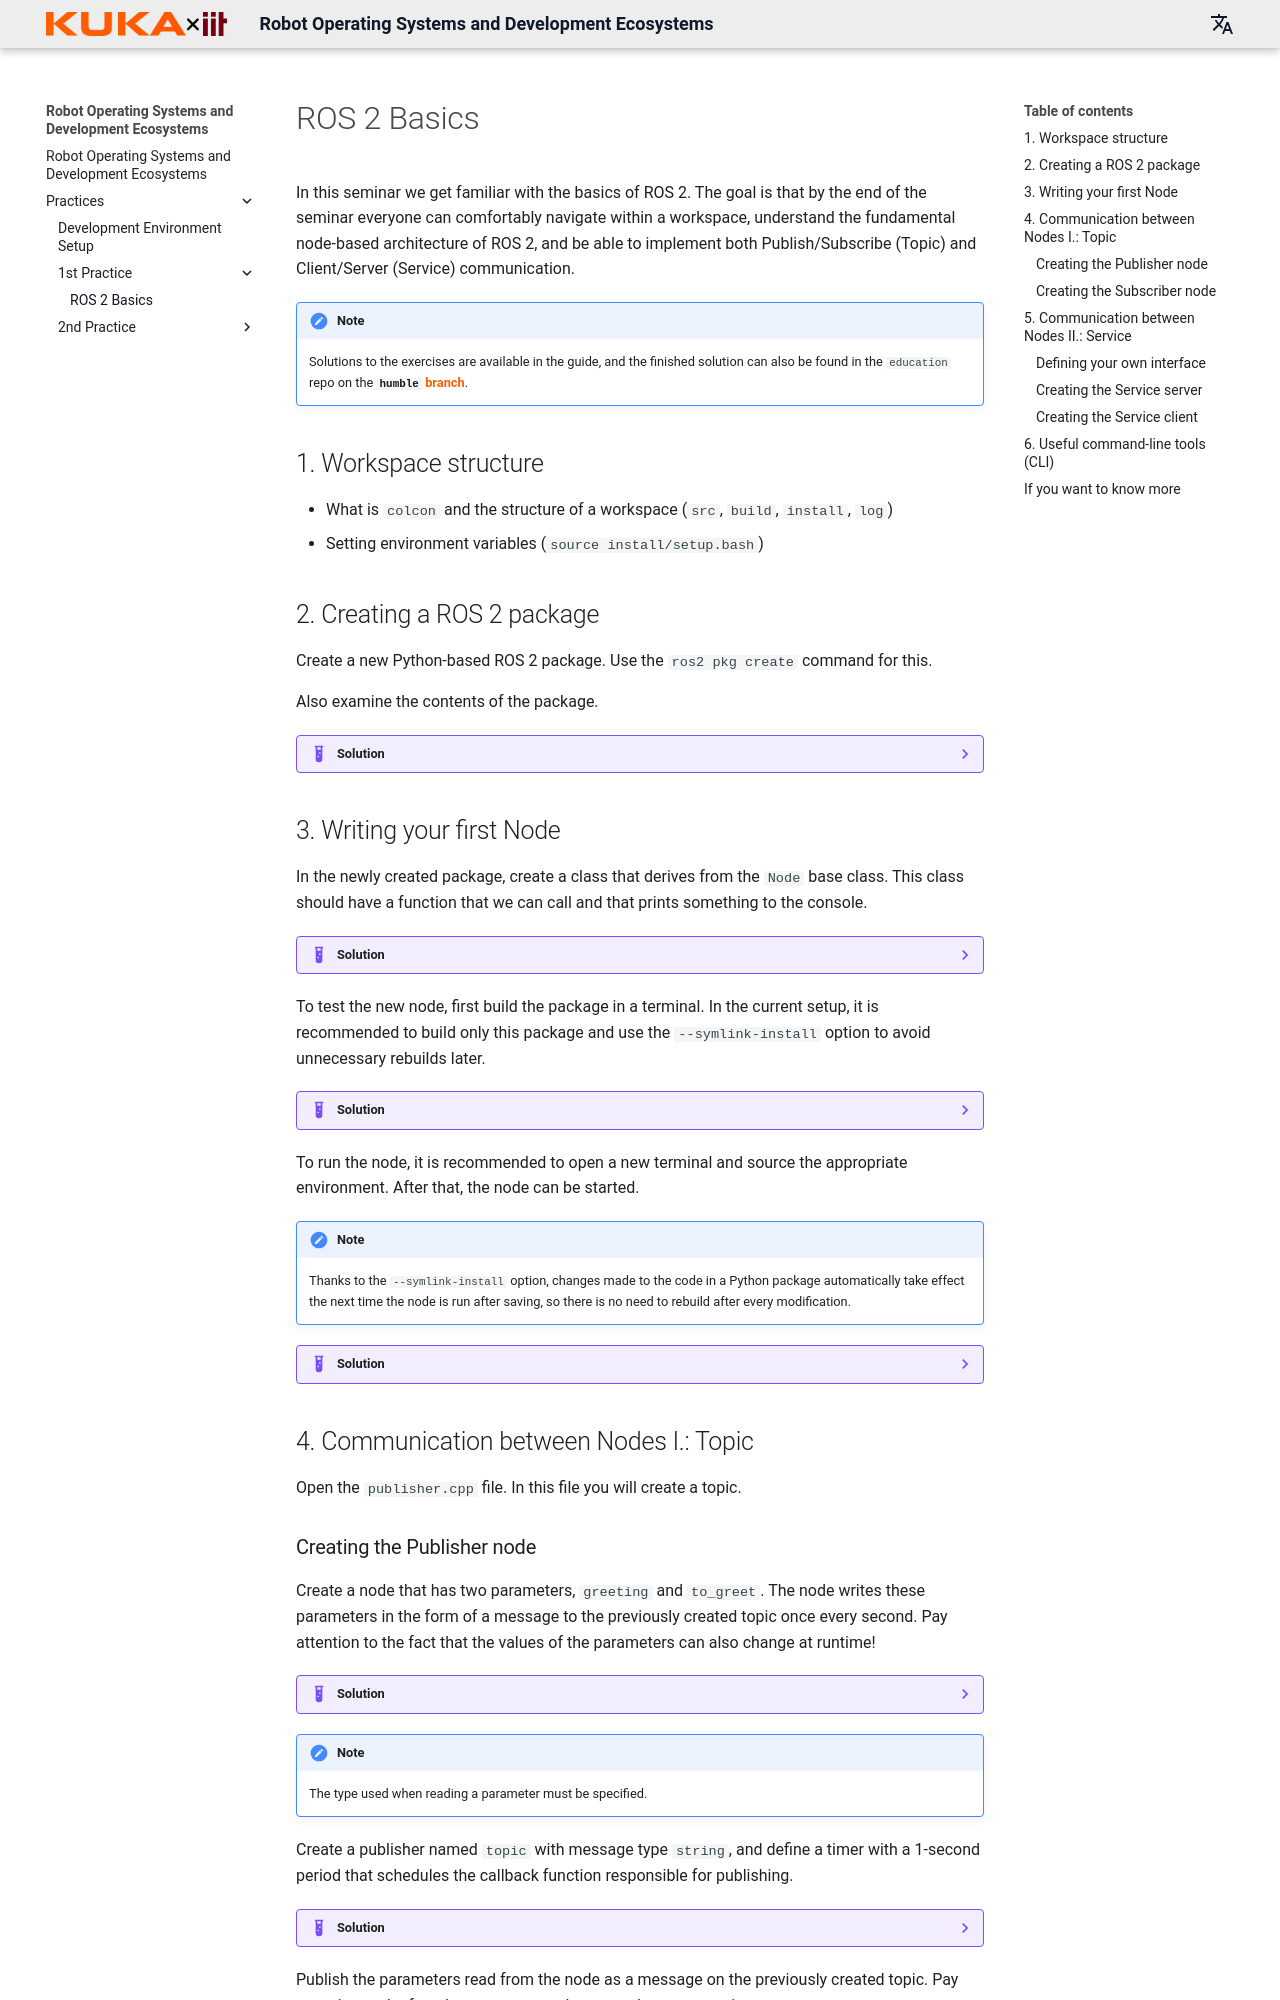

repository: kroshu/education · page: en/seminars/seminar-1/index.html · generator: mkdocs

# ROS 2 Basics

In this seminar we get familiar with the basics of ROS 2. The goal is that by the end of the seminar everyone can comfortably navigate within a workspace, understand the fundamental node-based architecture of ROS 2, and be able to implement both Publish/Subscribe (Topic) and Client/Server (Service) communication.

!!! note "Note"
    Solutions to the exercises are available in the guide, and the finished solution can also be found in the `education` repo on the [`humble` branch](https://github.com/kroshu/education/tree/humble/VIIIAV55).

## 1. Workspace structure

- What is `colcon` and the structure of a workspace (`src`, `build`, `install`, `log`)
- Setting environment variables (`source install/setup.bash`)

## 2. Creating a ROS 2 package

Create a new Python-based ROS 2 package. Use the `ros2 pkg create` command for this.

Also examine the contents of the package.

??? example "Solution"
    ```console
    ros2 pkg create --build-type ament_python --node-name my_first_node --destination-directory src/VIIIAV55/ my_first_node
    ```

## 3. Writing your first Node

In the newly created package, create a class that derives from the `Node` base class. This class should have a function that we can call and that prints something to the console.

??? example "Solution"
    ```python
    from rclpy.node import Node
    import rclpy


    class MyFirstNode(Node):
        def __init__(self):
            super().__init__("my_first_node_name")

        def func_call(self):
            self.get_logger().info("Something, something...")


    def main():
        rclpy.init()
        n = MyFirstNode()
        n.func_call()
        rclpy.shutdown()


    if __name__ == "__main__":
        main()
    ```

To test the new node, first build the package in a terminal. In the current setup, it is recommended to build only this package and use the `--symlink-install` option to avoid unnecessary rebuilds later.

??? example "Solution"
    ```console
    colcon build --packages-select my_first_pkg --symlink-install
    ```

To run the node, it is recommended to open a new terminal and source the appropriate environment. After that, the node can be started.

!!! note "Note"
    Thanks to the `--symlink-install` option, changes made to the code in a Python package automatically take effect the next time the node is run after saving, so there is no need to rebuild after every modification.

??? example "Solution"
    ```console
    source install/setup.bash
    ros2 run my_first_pkg my_first_node
    ```


## 4. Communication between Nodes I.: Topic

Open the `publisher.cpp` file. In this file you will create a topic.
